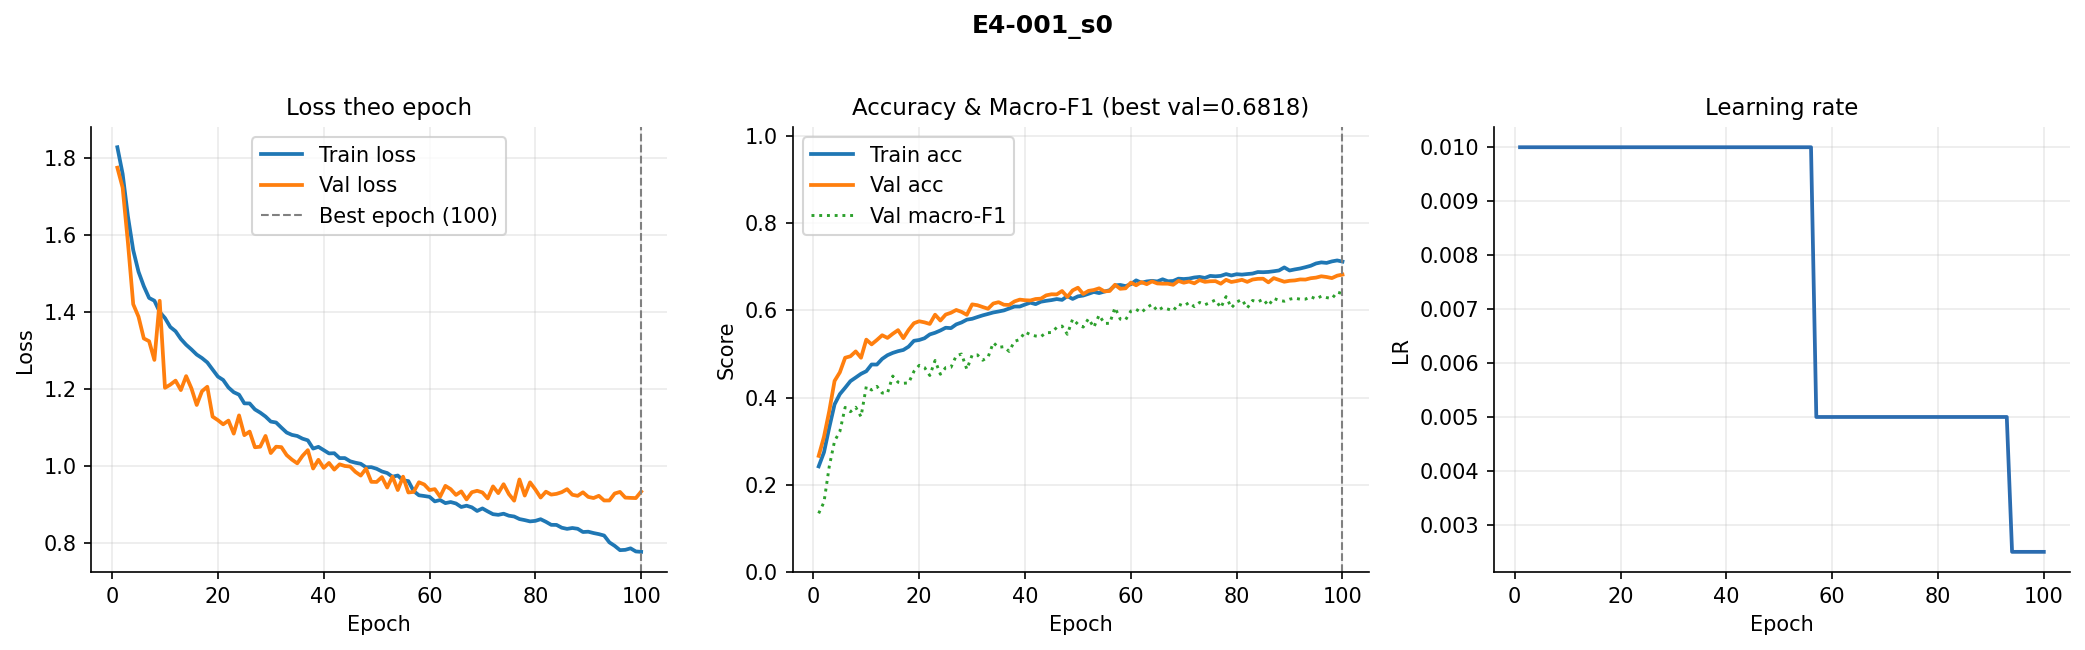

The data file committed next to this chart (first rows):
epoch, train_loss, val_loss, train_acc, val_acc, val_macro_f1, lr
1, 1.828, 1.775, 0.2423, 0.2664, 0.1346, 0.01
2, 1.759, 1.723, 0.2745, 0.3101, 0.1602, 0.01
3, 1.648, 1.58, 0.3315, 0.3692, 0.2423, 0.01
4, 1.561, 1.42, 0.3844, 0.438, 0.3002, 0.01
5, 1.505, 1.388, 0.4079, 0.4578, 0.3222, 0.01
6, 1.467, 1.332, 0.4224, 0.4912, 0.3775, 0.01
7, 1.437, 1.324, 0.4376, 0.4946, 0.3676, 0.01
8, 1.43, 1.276, 0.4459, 0.5057, 0.3778, 0.01
9, 1.4, 1.429, 0.4544, 0.4912, 0.3561, 0.01
10, 1.385, 1.203, 0.4603, 0.5327, 0.4256, 0.01
11, 1.361, 1.212, 0.4758, 0.5219, 0.4172, 0.01
12, 1.35, 1.222, 0.4756, 0.5319, 0.4257, 0.01
13, 1.33, 1.198, 0.4886, 0.5428, 0.4103, 0.01
14, 1.315, 1.234, 0.497, 0.5366, 0.4101, 0.01
15, 1.303, 1.202, 0.5023, 0.5461, 0.4493, 0.01
16, 1.29, 1.159, 0.5063, 0.5545, 0.4351, 0.01
17, 1.281, 1.195, 0.5091, 0.5361, 0.4327, 0.01
18, 1.269, 1.206, 0.5167, 0.555, 0.4335, 0.01
19, 1.251, 1.129, 0.53, 0.5704, 0.4599, 0.01
20, 1.233, 1.119, 0.5319, 0.5748, 0.4738, 0.01
21, 1.224, 1.109, 0.5359, 0.5723, 0.4688, 0.01
22, 1.204, 1.118, 0.5447, 0.5687, 0.4505, 0.01
23, 1.192, 1.084, 0.5485, 0.5899, 0.4849, 0.01
24, 1.186, 1.132, 0.5537, 0.5765, 0.4534, 0.01
25, 1.163, 1.08, 0.56, 0.5901, 0.4685, 0.01
26, 1.163, 1.09, 0.5591, 0.5943, 0.4693, 0.01
27, 1.147, 1.049, 0.5677, 0.6007, 0.4957, 0.01
28, 1.139, 1.05, 0.5721, 0.5963, 0.4998, 0.01
29, 1.129, 1.078, 0.5785, 0.5896, 0.4648, 0.01
30, 1.116, 1.034, 0.5804, 0.6135, 0.4972, 0.01
31, 1.113, 1.05, 0.5845, 0.6116, 0.4978, 0.01
32, 1.1, 1.049, 0.5884, 0.6074, 0.4855, 0.01
33, 1.087, 1.029, 0.5916, 0.6035, 0.4922, 0.01
34, 1.081, 1.017, 0.595, 0.6155, 0.5256, 0.01
35, 1.078, 1.007, 0.5972, 0.6186, 0.515, 0.01
36, 1.071, 1.027, 0.5996, 0.6127, 0.5166, 0.01
37, 1.067, 1.042, 0.6041, 0.6121, 0.5057, 0.01
38, 1.046, 0.9938, 0.6086, 0.6202, 0.5287, 0.01
39, 1.05, 1.016, 0.6086, 0.6244, 0.533, 0.01
40, 1.042, 0.9954, 0.6131, 0.623, 0.5502, 0.01
41, 1.033, 1.008, 0.6174, 0.6225, 0.5441, 0.01
42, 1.034, 0.991, 0.614, 0.6258, 0.541, 0.01
43, 1.021, 1.005, 0.6196, 0.6266, 0.5397, 0.01
44, 1.021, 1, 0.6217, 0.6342, 0.5486, 0.01
45, 1.013, 0.999, 0.6233, 0.6367, 0.549, 0.01
46, 1.009, 0.9851, 0.6257, 0.6364, 0.5607, 0.01
47, 1.006, 0.9755, 0.6238, 0.6442, 0.5638, 0.01
48, 0.997, 0.9936, 0.6324, 0.6305, 0.545, 0.01
49, 0.9973, 0.9592, 0.626, 0.6456, 0.5799, 0.01
50, 0.9932, 0.9589, 0.6319, 0.6517, 0.568, 0.01
51, 0.9862, 0.9716, 0.6337, 0.6372, 0.5615, 0.01
52, 0.9821, 0.9445, 0.6377, 0.6445, 0.5808, 0.01
53, 0.9725, 0.9728, 0.642, 0.6464, 0.5608, 0.01
54, 0.9756, 0.9379, 0.6394, 0.6503, 0.5888, 0.01
55, 0.963, 0.9727, 0.6428, 0.6434, 0.5699, 0.01
56, 0.9612, 0.9315, 0.646, 0.6442, 0.5701, 0.01
57, 0.9353, 0.9331, 0.657, 0.6584, 0.606, 0.005
58, 0.9243, 0.9581, 0.6581, 0.6492, 0.5796, 0.005
59, 0.9224, 0.9523, 0.6553, 0.6503, 0.5781, 0.005
60, 0.9203, 0.9379, 0.6598, 0.6634, 0.5982, 0.005
... 40 more rows
